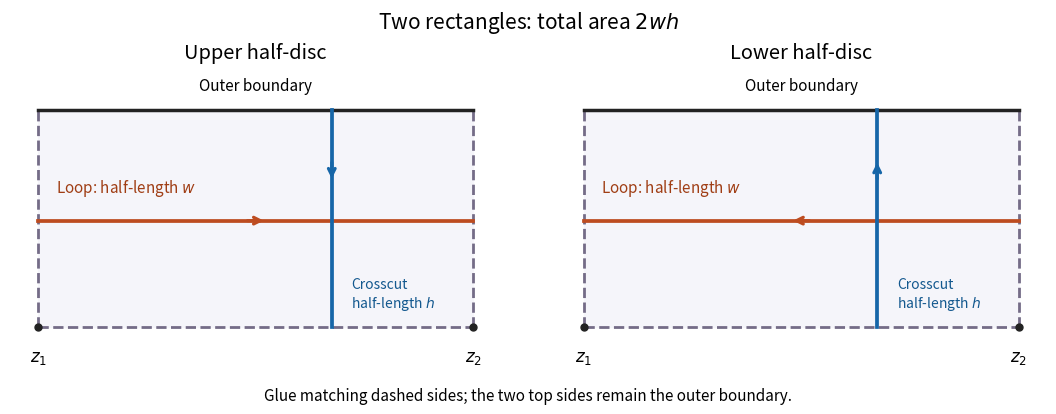

Here is the Python script that generated this plot:
"""Illustrate the flat doubled-rectangle metric; write the PNG to cwd."""

from pathlib import Path

import matplotlib

matplotlib.use("Agg")
import matplotlib.pyplot as plt


def main():
    plt.rcParams.update({"font.size": 12, "savefig.facecolor": "white"})
    figure, axes = plt.subplots(1, 2, figsize=(10.8, 4.2))
    for index, ax in enumerate(axes):
        ax.fill([0, 2, 2, 0], [0, 0, 1, 1], color="#f5f5fa")
        for xs, ys in [([0, 0], [0, 1]), ([2, 2], [0, 1]), ([0, 2], [0, 0])]:
            ax.plot(xs, ys, "--", color="#746c87", linewidth=2.0)
        ax.plot([0, 2], [1, 1], color="#222222", linewidth=2.5)
        ax.text(1, 1.07, "Outer boundary", ha="center", va="bottom", fontsize=11)
        ax.plot([0, 2], [0.49, 0.49], color="#bd4c20", linewidth=2.7)
        ax.annotate("", (1.05 if index == 0 else 0.95, 0.49), (0.95 if index == 0 else 1.05, 0.49), arrowprops={"arrowstyle": "->", "color": "#bd4c20", "lw": 2.3})
        ax.plot([1.35, 1.35], [0, 1], color="#1666a8", linewidth=2.7)
        ax.annotate("", (1.35, 0.67 if index == 0 else 0.77), (1.35, 0.77 if index == 0 else 0.67), arrowprops={"arrowstyle": "->", "color": "#1666a8", "lw": 2.3})
        ax.plot([0, 2], [0, 0], "o", color="#222222", markersize=5)
        ax.text(0, -0.10, r"$z_1$", ha="center", va="top")
        ax.text(2, -0.10, r"$z_2$", ha="center", va="top")
        ax.set(xlim=(-0.13, 2.13), ylim=(-0.17, 1.2), aspect="equal", title="Upper half-disc" if index == 0 else "Lower half-disc")
        ax.axis("off")
        ax.text(0.08, 0.62, r"Loop: half-length $w$", color="#a03e15", fontsize=11)
        ax.text(1.44, 0.18, r"Crosscut", color="#14598f", fontsize=10)
        ax.text(1.44, 0.09, r"half-length $h$", color="#14598f", fontsize=10)
    figure.suptitle(r"Two rectangles: total area $2wh$", y=0.98, fontsize=15)
    figure.text(0.5, 0.05, "Glue matching dashed sides; the two top sides remain the outer boundary.", ha="center", fontsize=11)
    figure.subplots_adjust(left=0.02, right=0.98, bottom=0.12, top=0.86, wspace=0.11)
    figure.savefig(Path.cwd() / "doubled-rectangle-extremal-length.png", dpi=100)
    plt.close(figure)


if __name__ == "__main__":
    main()
